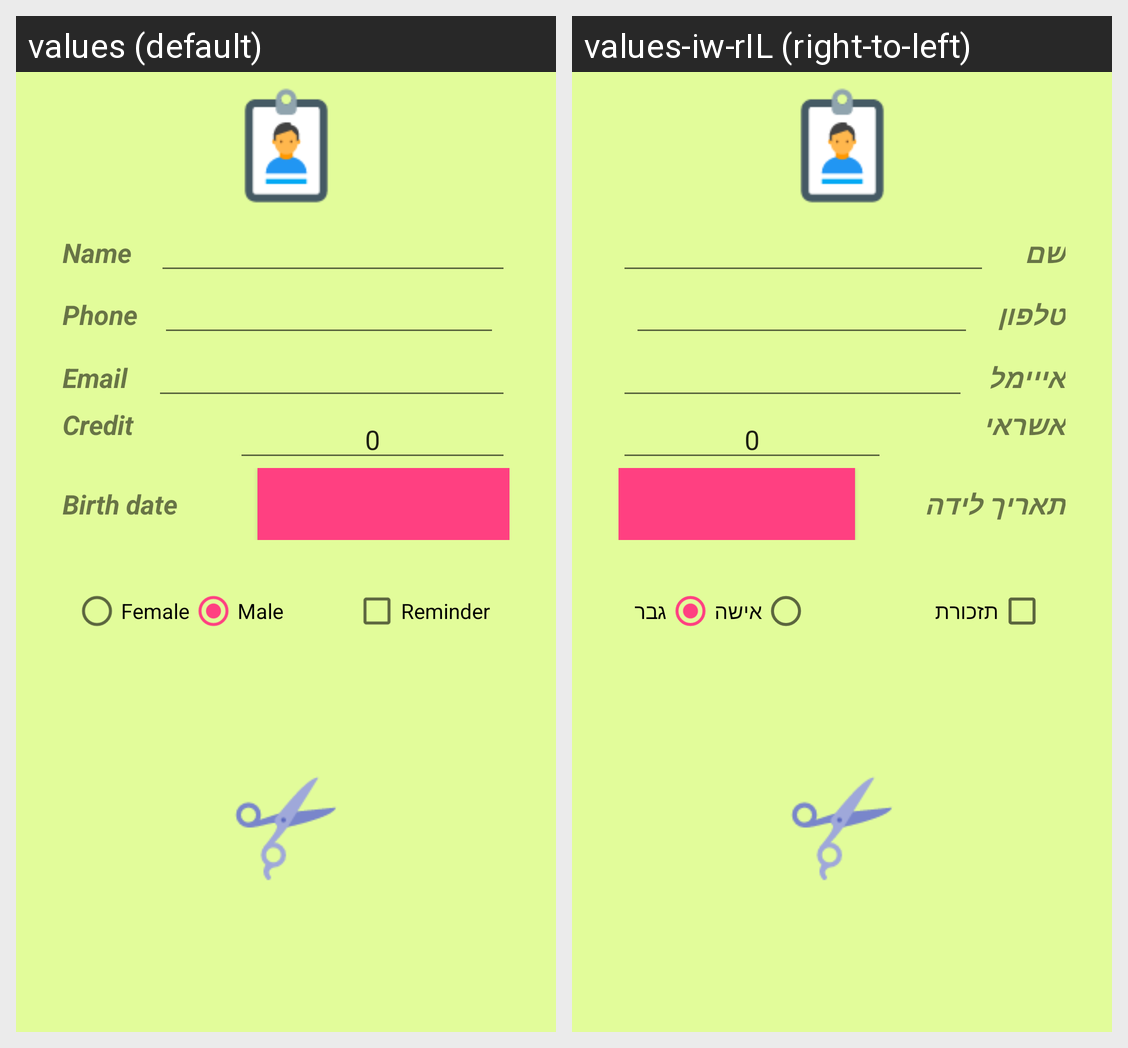

Translations of the strings shown on this Android screen, per locale in the grid:
Android screen res/layout/activity_new_customer.xml rendered under 2 locales, left to right: values (default), values-iw-rIL (right-to-left). Device: Nexus 5 (rendered at 1080×1920; each locale shown at half size, 540×960, under a caption strip naming it); theme AppTheme.
Strings drawn on this screen, with the default value and each locale's value (text and hints the layout hard-codes, and strings that could not be matched under every locale, appear in the picture but are not listed):

nameTV
  values: Name
  values-iw-rIL: שם

phone
  values: Phone
  values-iw-rIL: טלפון

email
  values: Email
  values-iw-rIL: אייימל

credit
  values: Credit
  values-iw-rIL: אשראי

dateOfBirth
  values: Birth date
  values-iw-rIL: תאריך לידה

female
  values: Female
  values-iw-rIL: אישה

male
  values: Male
  values-iw-rIL: גבר

reminder
  values: Reminder
  values-iw-rIL: תזכורת
